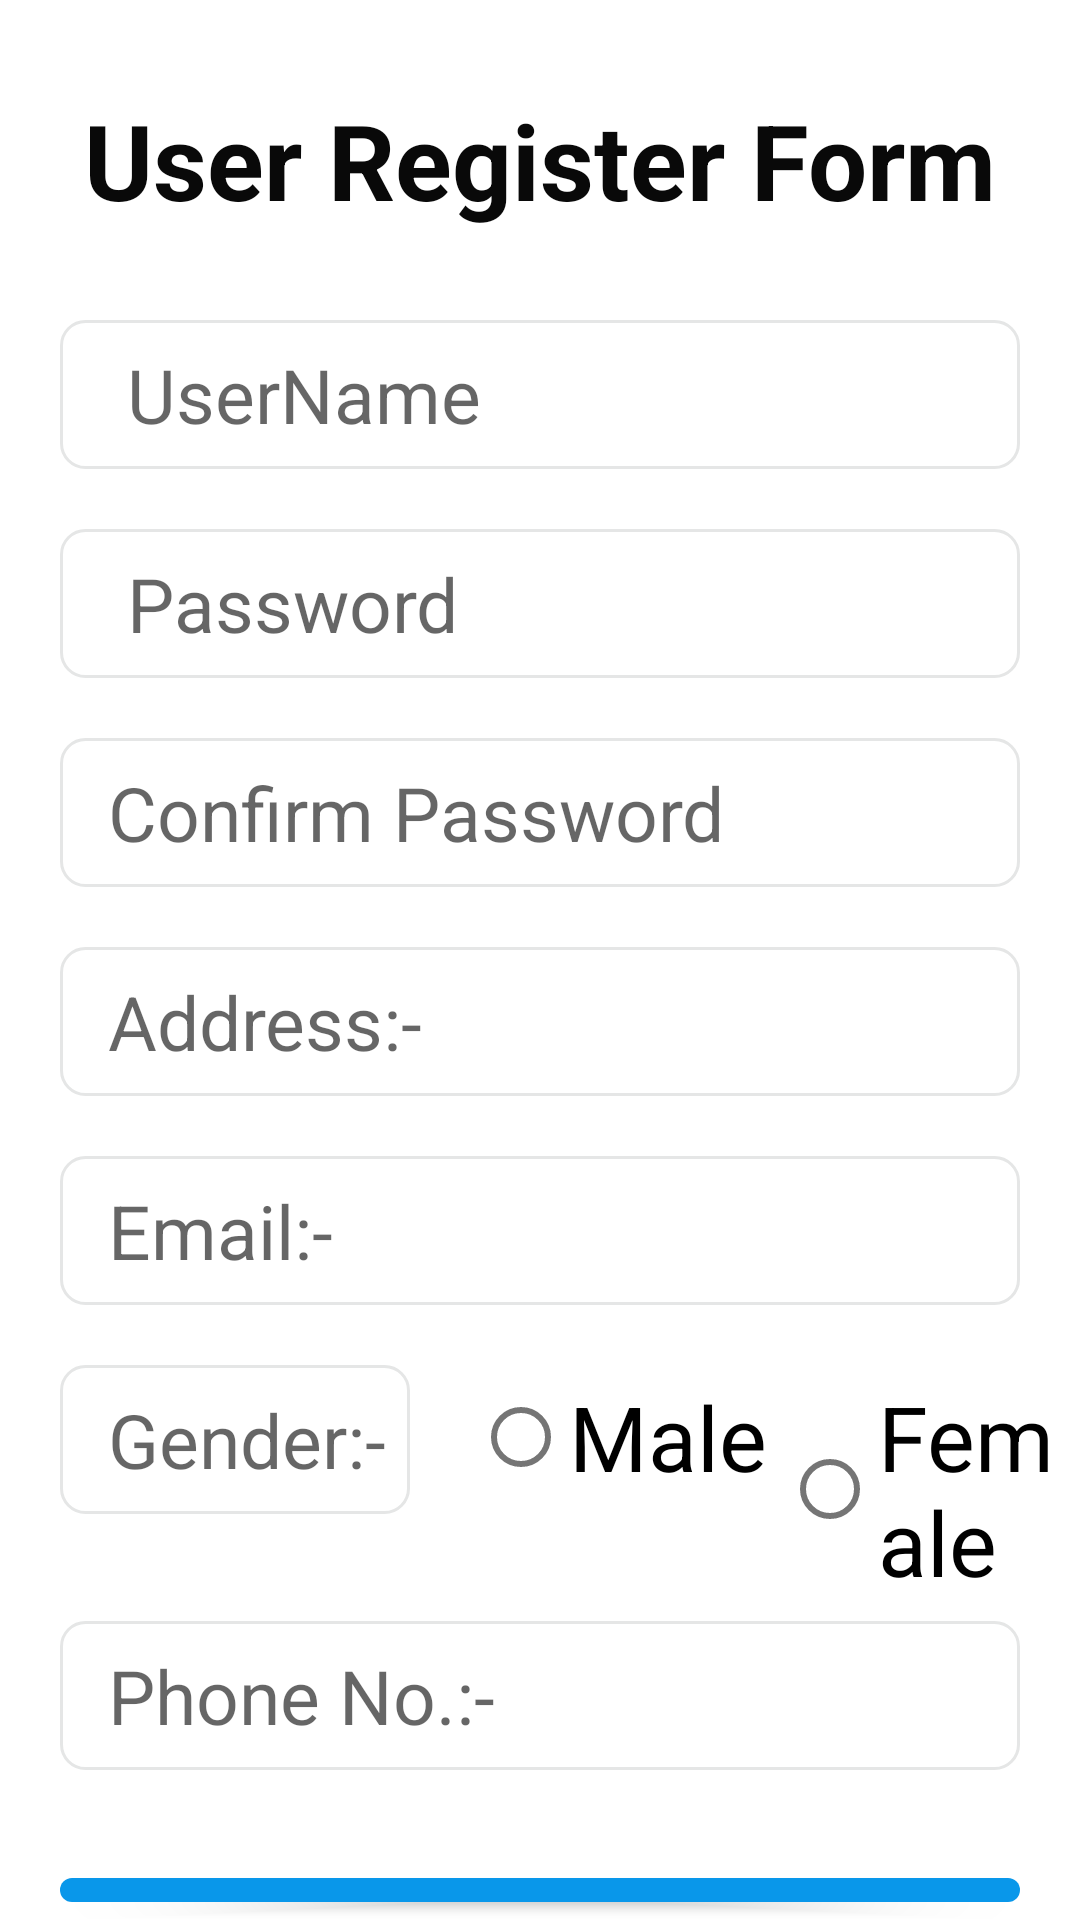

Produce the Android XML layout that renders to this screen, including the resource entries it uses.
<!-- AndroidManifest.xml: application theme Theme.QuizApplication -->
<!-- res/layout/userregister.xml -->
<?xml version="1.0" encoding="utf-8"?>
<LinearLayout xmlns:android="http://schemas.android.com/apk/res/android"
    android:layout_width="match_parent"
    android:layout_height="match_parent"
    android:orientation="vertical"
  >



    <TextView
        android:layout_width="wrap_content"
        android:layout_height="wrap_content"
        android:text="User Register Form"
        android:textSize="35sp"
        android:layout_gravity="center"
        android:layout_marginTop="30sp"
        android:textStyle="bold"
        android:textColor="#090909"
        />
    <EditText
        android:layout_width="match_parent"
        android:layout_height="wrap_content"
        android:hint=" UserName"
        android:textSize="25sp"
        android:background="@drawable/edttxt_background"
        android:id="@+id/username"
        android:layout_marginTop="30sp"
        android:layout_marginLeft="20sp"
        android:layout_marginRight="20sp"
        android:inputType="text"
        android:textColor="@color/black"
        />

    <EditText
        android:layout_width="match_parent"
        android:layout_height="wrap_content"
        android:hint=" Password"
        android:textSize="25sp"
        android:background="@drawable/edttxt_background"
        android:id="@+id/password"
        android:layout_marginTop="20sp"
        android:layout_marginLeft="20sp"
        android:layout_marginRight="20sp"
        android:inputType="textPassword"
        android:textColor="@color/black"        />
    <EditText
        android:layout_width="match_parent"
        android:layout_height="wrap_content"
        android:hint="Confirm Password"
        android:textSize="25sp"
        android:background="@drawable/edttxt_background"
        android:id="@+id/cpassword"
        android:layout_marginTop="20sp"
        android:layout_marginLeft="20sp"
        android:layout_marginRight="20sp"
        android:inputType="textPassword"
        android:textColor="@color/black"        />

    <EditText
        android:layout_width="match_parent"
        android:layout_height="wrap_content"
        android:hint="Address:-"
        android:textSize="25sp"
        android:background="@drawable/edttxt_background"
        android:id="@+id/address"
        android:layout_marginTop="20sp"
        android:layout_marginLeft="20sp"
        android:layout_marginRight="20sp"
        android:inputType="text"
        android:textColor="@color/black"       />
    <EditText
        android:layout_width="match_parent"
        android:layout_height="wrap_content"
        android:hint="Email:-"
        android:textSize="25sp"
        android:background="@drawable/edttxt_background"
        android:id="@+id/email"
        android:layout_marginTop="20sp"
        android:layout_marginLeft="20sp"
        android:layout_marginRight="20sp"
        android:inputType="textEmailAddress"
        android:textColor="@color/black"       />
<RelativeLayout
    android:layout_width="match_parent"
    android:layout_height="wrap_content"
    >
    <TextView
        android:layout_width="wrap_content"
        android:layout_height="wrap_content"
        android:hint="Gender:-"
        android:textSize="25sp"
        android:background="@drawable/edttxt_background"
        android:id="@+id/gender"
        android:layout_marginTop="20sp"
        android:layout_marginLeft="20sp"
        android:layout_marginRight="20sp"
        android:inputType="text"
        android:textColor="@color/black"       />
    <RadioGroup
        android:layout_width="wrap_content"
        android:layout_height="wrap_content"
        android:orientation="horizontal"

        android:layout_toRightOf="@+id/gender"
        android:layout_marginTop="20sp"
        >
        <RadioButton
            android:layout_width="wrap_content"
            android:layout_height="wrap_content"
            android:text="Male"
            android:textSize="30sp"
            android:layout_marginLeft="1sp"
            android:id="@+id/male"
            />
        <RadioButton
            android:layout_width="wrap_content"
            android:layout_height="wrap_content"
            android:text="Female"
            android:textSize="30sp"
            android:layout_marginLeft="5sp"
            android:id="@+id/female"
            />

    </RadioGroup>

</RelativeLayout>

    <EditText
        android:layout_width="match_parent"
        android:layout_height="wrap_content"
        android:hint="Phone No.:-"
        android:textSize="25sp"
        android:background="@drawable/edttxt_background"
        android:id="@+id/phonenumber"
        android:layout_marginTop="10sp"
        android:layout_marginLeft="20sp"
        android:layout_marginRight="20sp"
        android:inputType="text"
        android:textColor="@color/black"       />

    <Button
        android:layout_width="match_parent"
        android:layout_height="wrap_content"
        android:text="Register"
        android:textColor="@color/white"
        android:textSize="30sp"
        android:layout_marginLeft="20sp"
        android:layout_marginRight="20sp"

        android:layout_marginTop="30sp"
        android:id="@+id/register"

        />




</LinearLayout>
<!-- resources referenced by this layout -->
<resources>
  <!-- drawable edttxt_background (drawable) -->
  <?xml version="1.0" encoding="utf-8"?>
  <shape xmlns:app="http://schemas.android.com/apk/res-auto"
      xmlns:android="http://schemas.android.com/apk/res/android">
      
      <corners android:radius="8dp"></corners>
      <padding android:bottom="8dp" android:left="16dp" android:right="8dp" android:top="8dp"></padding>
      <size android:height="40dp"></size>
      <stroke android:color="#E5E6E6" android:width="1dp"></stroke>
  </shape>
  <style name="Theme.QuizApplication" parent="Theme.MaterialComponents.DayNight.DarkActionBar">
          
          <item name="colorPrimary">#0997EA</item>
          <item name="colorPrimaryVariant">@color/purple_700</item>
          <item name="colorOnPrimary">#000000</item>
          
          <item name="colorSecondary">@color/teal_200</item>
          <item name="colorSecondaryVariant">@color/teal_700</item>
          <item name="colorOnSecondary">@color/black</item>
          
          <item name="android:statusBarColor">?attr/colorPrimaryVariant</item>
          
      </style>
  <!-- not gathered from this repository: default colours our renderer supplied (Android Studio template values) -->
  <color name="purple_700">#FF3700B3</color>
  <color name="teal_200">#FF03DAC5</color>
  <color name="teal_700">#FF018786</color>
  <color name="black">#FF000000</color>
  <color name="white">#FFFFFFFF</color>
</resources>
